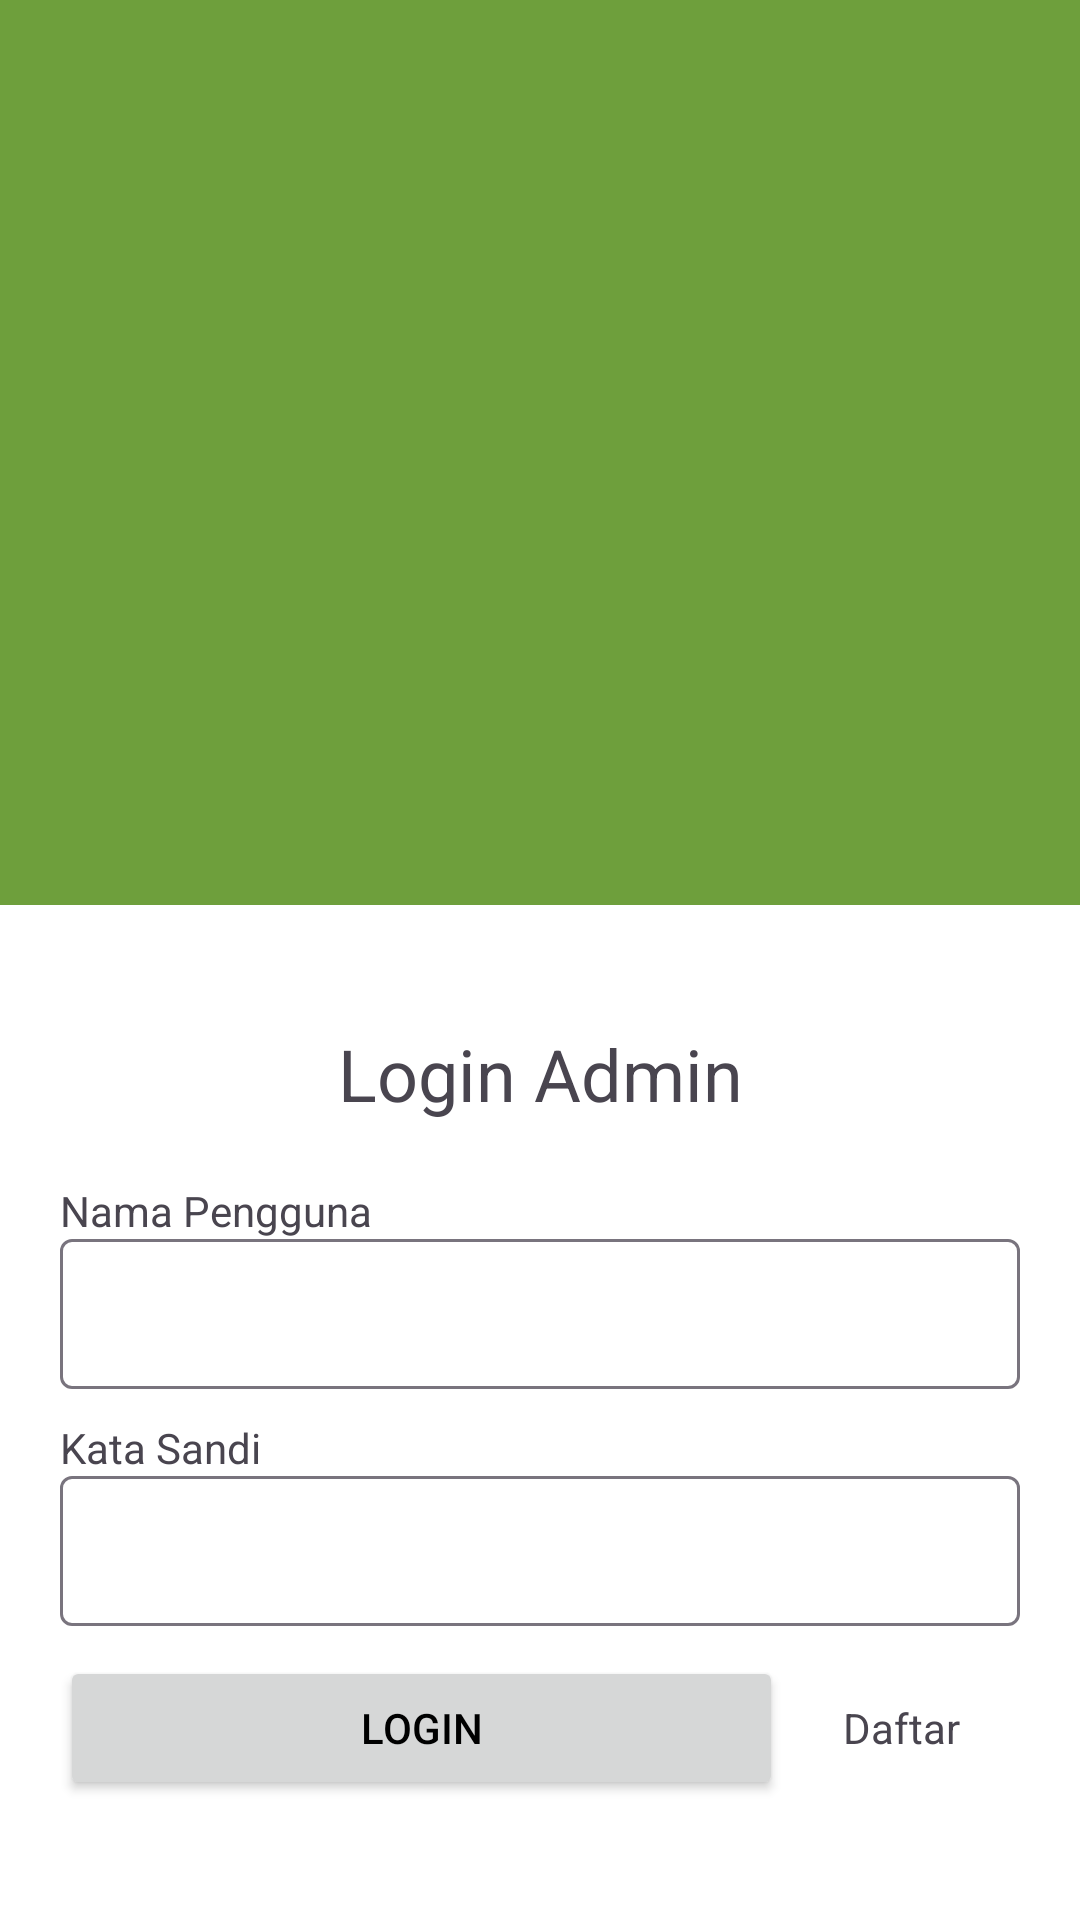

Android layout source for this screen:
<!-- AndroidManifest.xml: application theme Theme.KumowalAdmin -->
<!-- res/layout/activity_login.xml -->
<?xml version="1.0" encoding="utf-8"?>
<androidx.constraintlayout.widget.ConstraintLayout xmlns:android="http://schemas.android.com/apk/res/android"
    xmlns:app="http://schemas.android.com/apk/res-auto"
    xmlns:tools="http://schemas.android.com/tools"
    android:layout_width="match_parent"
    android:layout_height="match_parent"
    android:background="@color/colorPrimary"
    tools:context=".LoginActivity">

    <ImageView
        android:layout_width="150dp"
        android:layout_height="wrap_content"
        android:src="@drawable/bat_logo"
        app:layout_constraintBottom_toTopOf="@+id/linearLayout"
        app:layout_constraintEnd_toEndOf="parent"
        app:layout_constraintStart_toStartOf="parent"
        app:layout_constraintTop_toTopOf="parent" />

    <LinearLayout
        android:id="@+id/linearLayout"
        android:layout_width="match_parent"
        android:layout_height="wrap_content"
        android:background="@color/white"
        android:orientation="vertical"
        app:layout_constraintBottom_toBottomOf="parent">
        <TextView
            android:layout_width="match_parent"
            android:layout_height="wrap_content"
            android:layout_marginHorizontal="20dp"
            android:layout_marginTop="40dp"
            android:text="Login Admin"
            android:gravity="center"
            android:textSize="24sp"/>
        <TextView
            android:layout_width="match_parent"
            android:layout_height="wrap_content"
            android:layout_marginHorizontal="20dp"
            android:layout_marginTop="20dp"
            android:text="Nama Pengguna" />

        <com.google.android.material.textfield.TextInputLayout
            android:layout_width="match_parent"
            android:layout_height="wrap_content"
            android:layout_marginHorizontal="20dp"
            app:hintEnabled="false">

            <com.google.android.material.textfield.TextInputEditText
                android:id="@+id/itUsername"
                android:layout_width="match_parent"
                android:layout_height="50dp"
                android:inputType="text" />
        </com.google.android.material.textfield.TextInputLayout>


        <TextView
            android:layout_width="match_parent"
            android:layout_height="wrap_content"
            android:layout_marginHorizontal="20dp"
            android:layout_marginTop="10dp"
            android:text="Kata Sandi" />

        <com.google.android.material.textfield.TextInputLayout
            android:layout_width="match_parent"
            android:layout_height="wrap_content"
            android:layout_marginHorizontal="20dp"
            app:hintEnabled="false">

            <com.google.android.material.textfield.TextInputEditText
                android:id="@+id/itPassword"
                android:layout_width="match_parent"
                android:layout_height="50dp"
                android:inputType="textPassword" />
        </com.google.android.material.textfield.TextInputLayout>

        <LinearLayout
            android:layout_width="match_parent"
            android:layout_height="wrap_content"
            android:layout_marginHorizontal="20dp"
            android:layout_marginTop="10dp"
            android:layout_marginBottom="40dp"
            android:orientation="horizontal">

            <Button
                android:id="@+id/btnLogin"
                android:layout_width="wrap_content"
                android:layout_height="wrap_content"
                android:layout_weight="1"
                android:text="Login"
                android:textColor="@color/black" />

            <TextView
                android:id="@+id/textBtnDaftar"
                android:layout_width="wrap_content"
                android:layout_height="match_parent"
                android:layout_marginHorizontal="20dp"
                android:gravity="center"
                android:text="Daftar" />
        </LinearLayout>

    </LinearLayout>

    <ProgressBar
        android:id="@+id/loadingProgressBar"
        android:layout_width="wrap_content"
        android:layout_height="wrap_content"
        android:layout_centerInParent="true"
        android:visibility="gone"
        app:layout_constraintBottom_toBottomOf="parent"
        app:layout_constraintEnd_toEndOf="parent"
        app:layout_constraintStart_toStartOf="parent"
        app:layout_constraintTop_toTopOf="parent" />

</androidx.constraintlayout.widget.ConstraintLayout>
<!-- resources referenced by this layout -->
<resources>
  <color name="black">#FF000000</color>
  <color name="colorPrimary">#6e9f3c</color>
  <color name="white">#FFFFFFFF</color>
  <style name="Theme.KumowalAdmin" parent="Base.Theme.KumowalAdmin" />
  <style name="Base.Theme.KumowalAdmin" parent="Theme.Material3.DayNight.NoActionBar">
          
  
          <item name="colorPrimary">@color/colorPrimary</item>
          <item name="colorSecondaryContainer">@color/colorPrimary</item>
          
      </style>
</resources>
